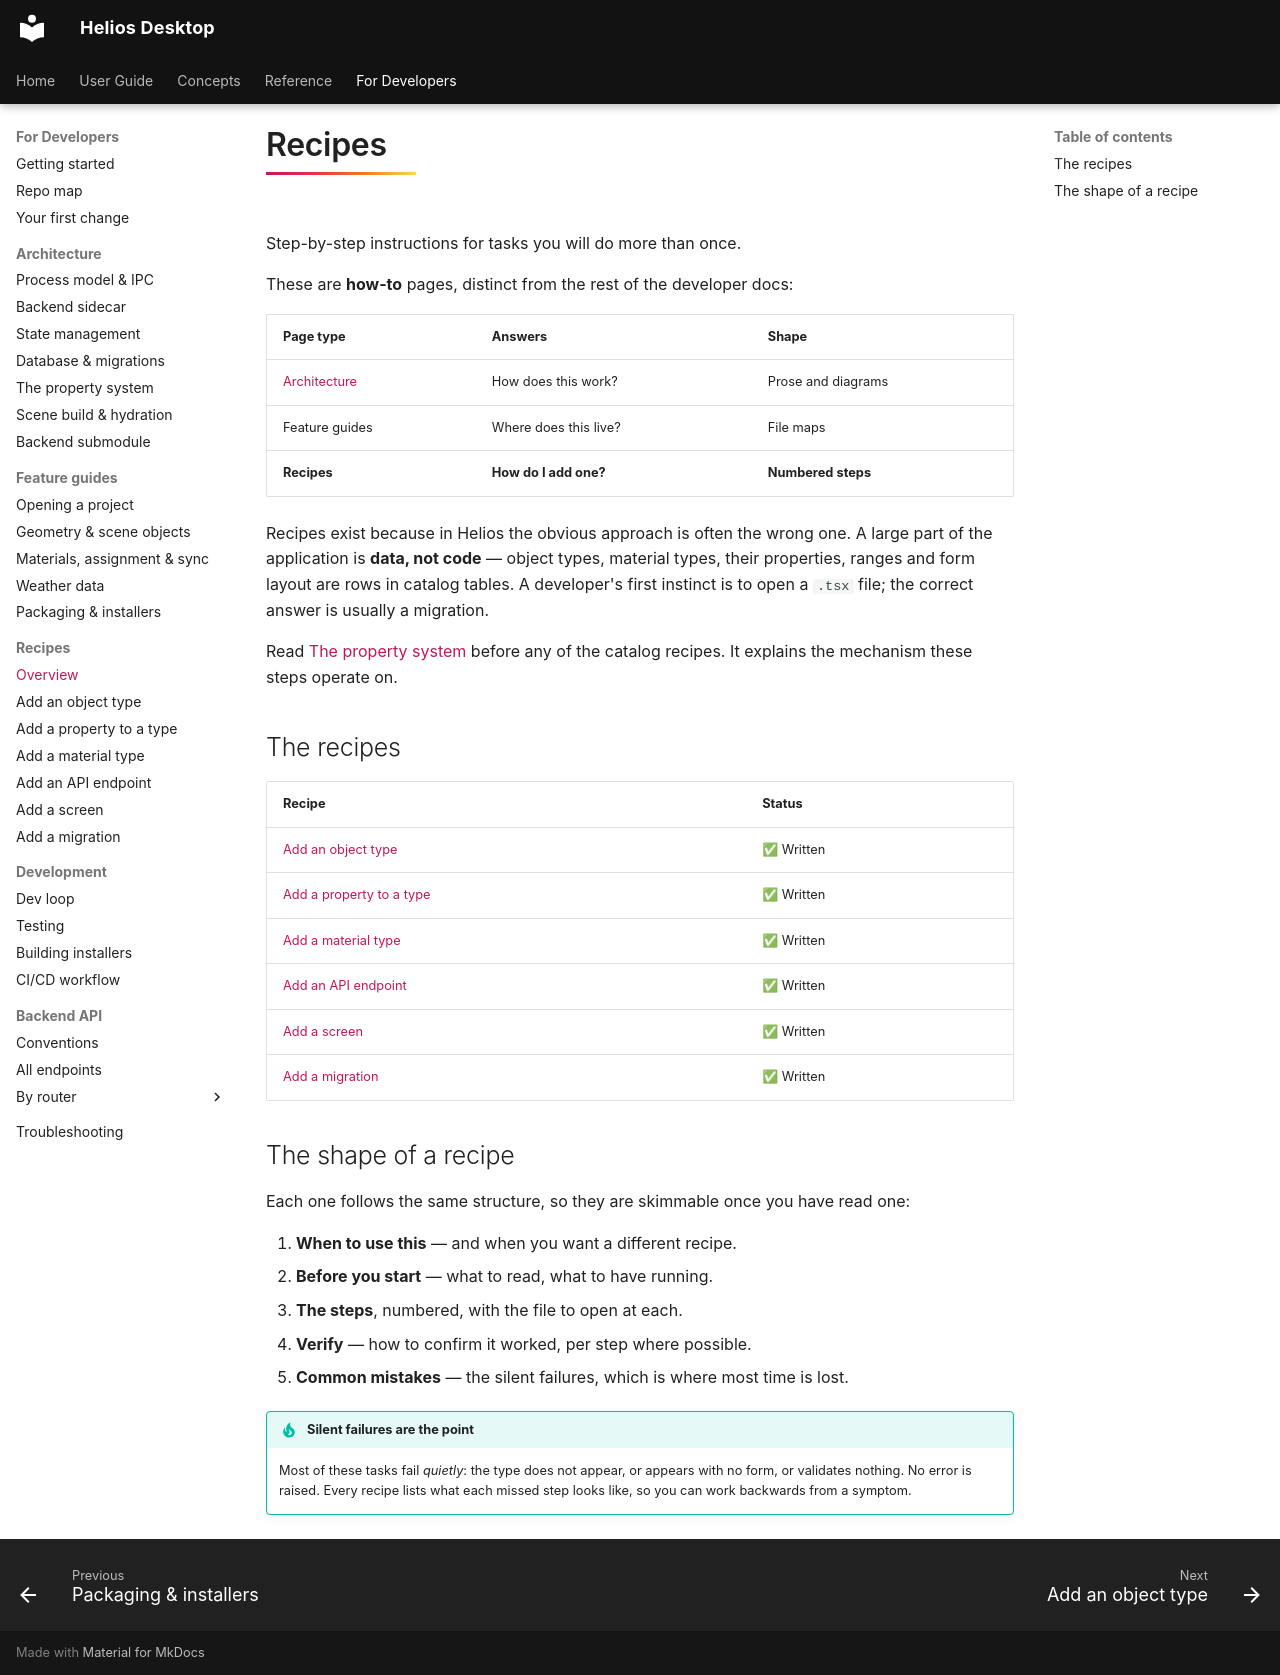

repository: vishal-singh-sarver/heliosdesktop · page: dev/recipes/index.html · generator: mkdocs

# Recipes

Step-by-step instructions for tasks you will do more than once.

These are **how-to** pages, distinct from the rest of the developer docs:

| Page type | Answers | Shape |
|---|---|---|
| [Architecture](../arch/processes.md) | How does this work? | Prose and diagrams |
| Feature guides | Where does this live? | File maps |
| **Recipes** | **How do I add one?** | **Numbered steps** |

Recipes exist because in Helios the obvious approach is often the wrong one. A large part of the
application is **data, not code** — object types, material types, their properties, ranges and
form layout are rows in catalog tables. A developer's first instinct is to open a `.tsx` file;
the correct answer is usually a migration.

Read [The property system](../arch/properties.md) before any of the catalog recipes. It explains
the mechanism these steps operate on.

## The recipes

| Recipe | Status |
|---|---|
| [Add an object type](add-object-type.md) | ✅ Written |
| [Add a property to a type](add-property.md) | ✅ Written |
| [Add a material type](add-material-type.md) | ✅ Written |
| [Add an API endpoint](add-endpoint.md) | ✅ Written |
| [Add a screen](add-screen.md) | ✅ Written |
| [Add a migration](add-migration.md) | ✅ Written |

## The shape of a recipe

Each one follows the same structure, so they are skimmable once you have read one:

1. **When to use this** — and when you want a different recipe.
2. **Before you start** — what to read, what to have running.
3. **The steps**, numbered, with the file to open at each.
4. **Verify** — how to confirm it worked, per step where possible.
5. **Common mistakes** — the silent failures, which is where most time is lost.

!!! tip "Silent failures are the point"
    Most of these tasks fail *quietly*: the type does not appear, or appears with no form, or
    validates nothing. No error is raised. Every recipe lists what each missed step looks like, so
    you can work backwards from a symptom.
